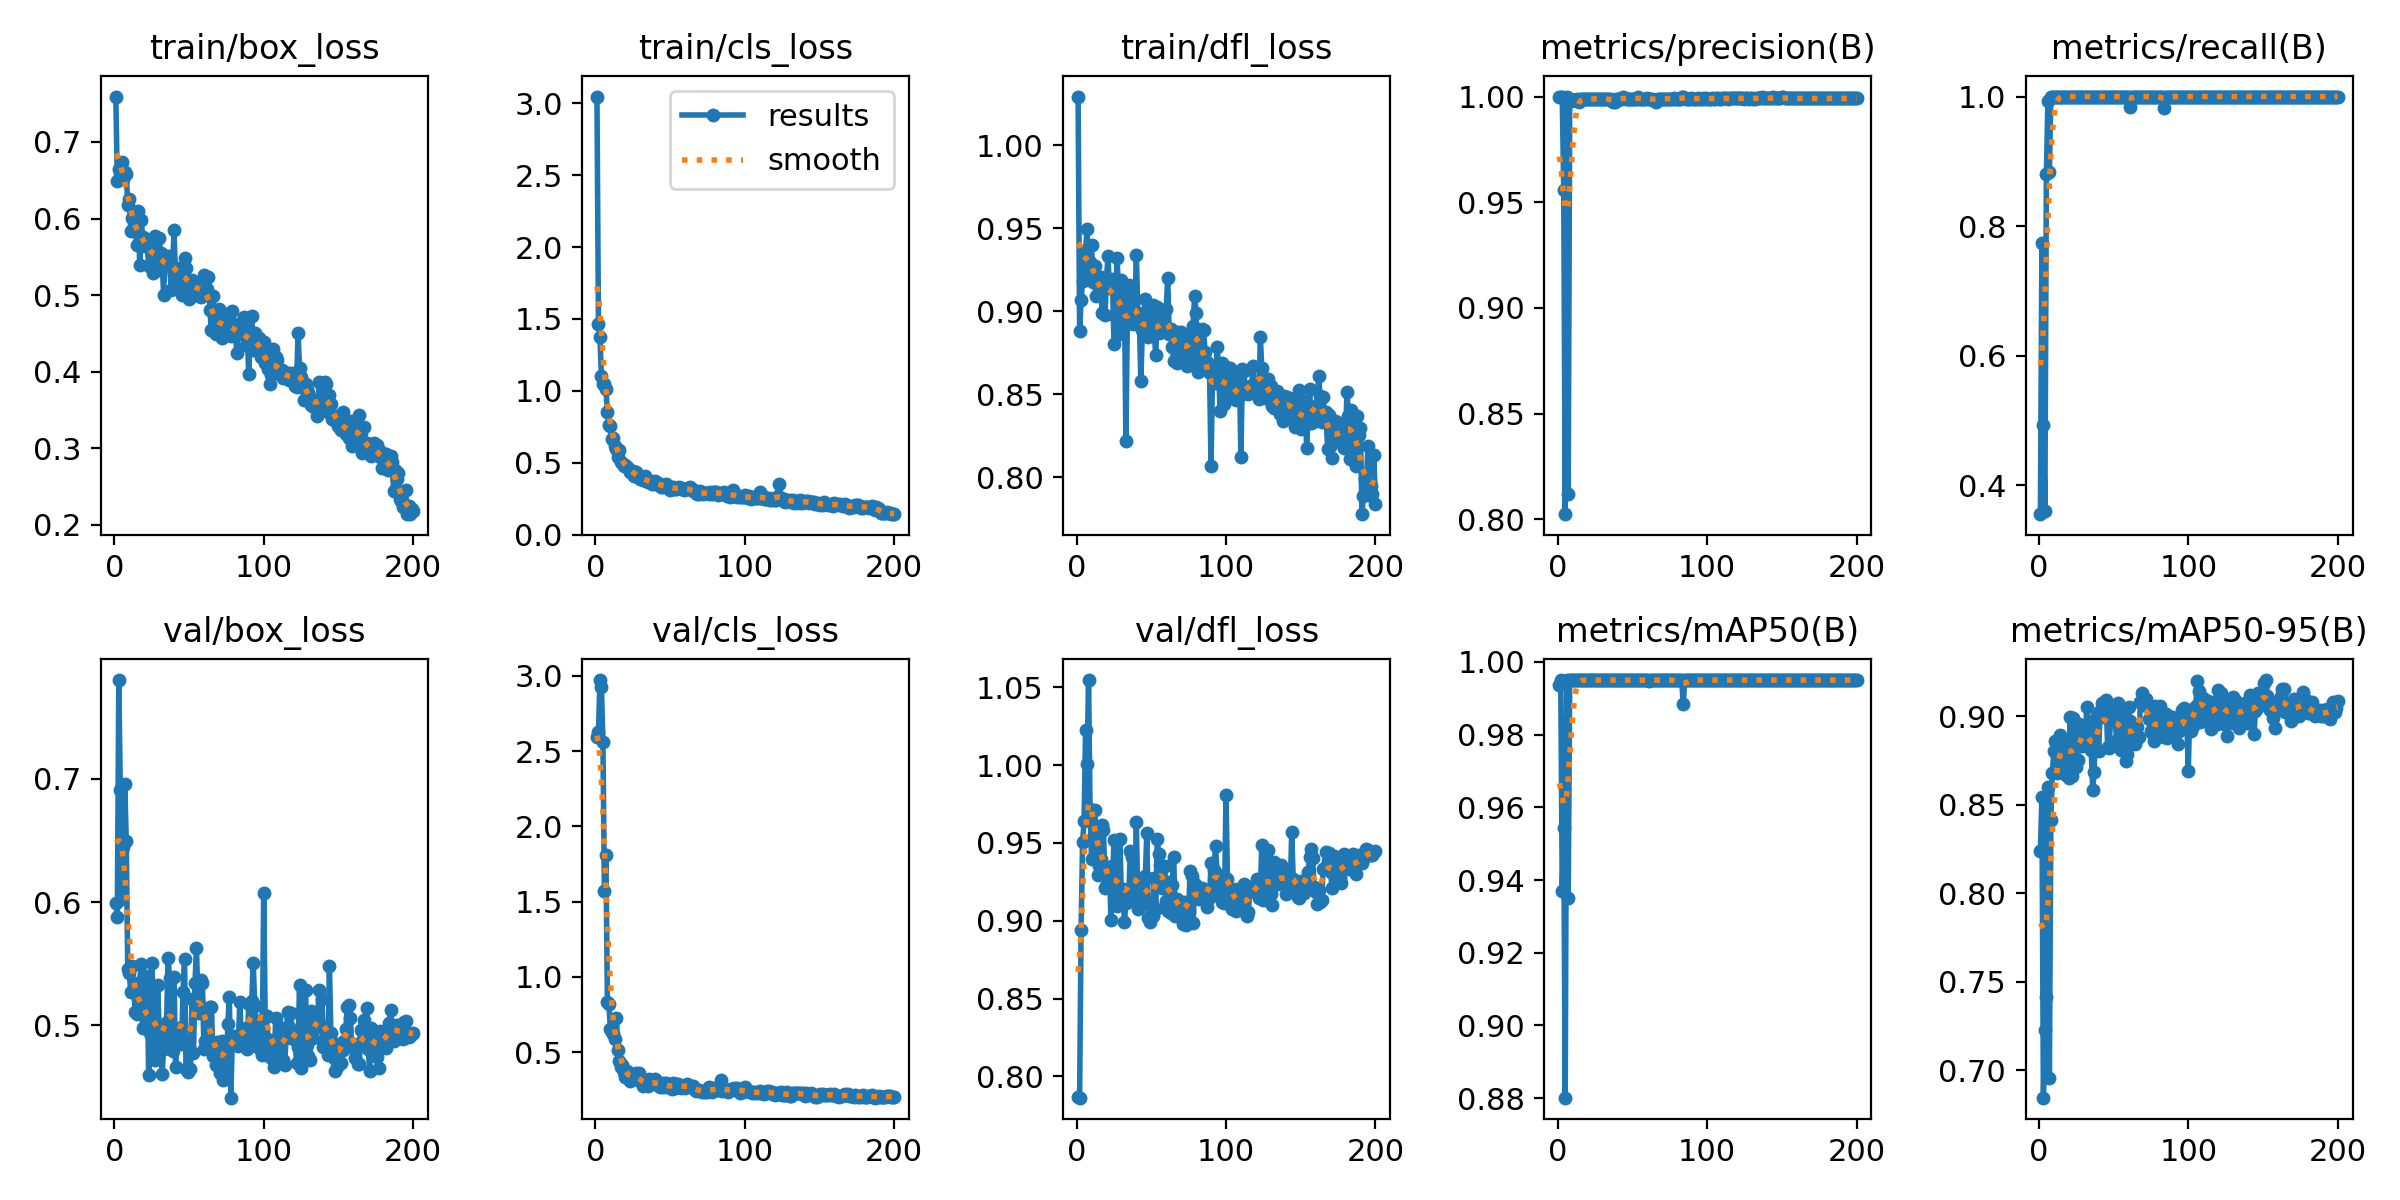

The file beside this chart, header and first rows:
epoch, time, train/box_loss, train/cls_loss, train/dfl_loss, metrics/precision(B), metrics/recall(B), metrics/mAP50(B), metrics/mAP50-95(B), val/box_loss, val/cls_loss, val/dfl_loss, lr/pg0, lr/pg1, lr/pg2
1, 4.361, 0.7593, 3.046, 1.029, 1, 0.3556, 0.9937, 0.824, 0.5991, 2.591, 0.7869, 0.00026, 0.00026, 0.00026
2, 7.699, 0.6493, 1.467, 0.8881, 1, 0.7738, 0.995, 0.8544, 0.5882, 2.624, 0.7864, 0.0005373, 0.0005373, 0.0005373
3, 10.91, 0.6646, 1.375, 0.907, 1, 0.493, 0.937, 0.6845, 0.7802, 2.971, 0.8943, 0.0008119, 0.0008119, 0.0008119
4, 14.06, 0.6594, 1.102, 0.9181, 0.9559, 0.3611, 0.9542, 0.7228, 0.6909, 2.928, 0.9506, 0.001084, 0.001084, 0.001084
5, 17.25, 0.6732, 1.048, 0.9326, 0.8025, 0.8802, 0.8801, 0.7412, 0.6025, 2.558, 0.9638, 0.001353, 0.001353, 0.001353
6, 20.36, 0.6522, 1.047, 0.9367, 1, 0.9929, 0.995, 0.8599, 0.6448, 1.568, 1.022, 0.001619, 0.001619, 0.001619
7, 23.46, 0.6608, 1.014, 0.9494, 0.812, 0.8833, 0.9352, 0.6958, 0.6957, 1.81, 1.001, 0.001882, 0.001882, 0.001882
8, 26.58, 0.6588, 0.8498, 0.923, 0.9987, 1, 0.995, 0.8413, 0.6494, 0.834, 1.055, 0.001931, 0.001931, 0.001931
9, 29.67, 0.6181, 0.7624, 0.9299, 0.9981, 1, 0.995, 0.8682, 0.5456, 0.8204, 0.9715, 0.001921, 0.001921, 0.001921
10, 32.77, 0.6257, 0.7572, 0.9397, 0.9984, 1, 0.995, 0.8804, 0.5424, 0.6513, 0.9394, 0.001911, 0.001911, 0.001911
11, 35.85, 0.5843, 0.6623, 0.9177, 0.9983, 1, 0.995, 0.8861, 0.5274, 0.6315, 0.952, 0.001901, 0.001901, 0.001901
12, 38.93, 0.6002, 0.6724, 0.9273, 0.9983, 1, 0.995, 0.8678, 0.5484, 0.6225, 0.9712, 0.001891, 0.001891, 0.001891
13, 41.99, 0.6034, 0.6185, 0.9094, 0.9987, 1, 0.995, 0.8739, 0.5302, 0.5883, 0.9583, 0.001881, 0.001881, 0.001881
14, 45.06, 0.5891, 0.5932, 0.9187, 0.9973, 1, 0.995, 0.8897, 0.5109, 0.7278, 0.9293, 0.001871, 0.001871, 0.001871
15, 48.11, 0.5652, 0.5372, 0.9136, 0.9988, 1, 0.995, 0.887, 0.5096, 0.5119, 0.9355, 0.001861, 0.001861, 0.001861
16, 51.19, 0.6104, 0.5868, 0.9206, 0.999, 1, 0.995, 0.8872, 0.5109, 0.4398, 0.9398, 0.001852, 0.001852, 0.001852
17, 54.24, 0.5397, 0.5045, 0.8991, 0.999, 1, 0.995, 0.8846, 0.5354, 0.4033, 0.9612, 0.001842, 0.001842, 0.001842
18, 57.32, 0.5979, 0.5003, 0.9159, 0.9988, 1, 0.995, 0.8669, 0.5498, 0.4134, 0.958, 0.001832, 0.001832, 0.001832
19, 60.38, 0.5757, 0.4792, 0.8978, 0.9989, 1, 0.995, 0.8852, 0.4977, 0.366, 0.9212, 0.001822, 0.001822, 0.001822
20, 63.48, 0.5647, 0.4845, 0.9194, 0.9988, 1, 0.995, 0.8653, 0.499, 0.3358, 0.9226, 0.001812, 0.001812, 0.001812
21, 66.55, 0.5739, 0.4734, 0.9329, 0.9988, 1, 0.995, 0.8999, 0.5068, 0.3767, 0.9235, 0.001802, 0.001802, 0.001802
22, 69.61, 0.5701, 0.4646, 0.9138, 0.9987, 1, 0.995, 0.8662, 0.5399, 0.3299, 0.9346, 0.001792, 0.001792, 0.001792
23, 72.67, 0.5379, 0.4337, 0.9145, 0.9989, 1, 0.995, 0.8989, 0.46, 0.3099, 0.9005, 0.001782, 0.001782, 0.001782
24, 75.74, 0.5668, 0.4324, 0.9195, 0.9989, 1, 0.995, 0.8712, 0.494, 0.3305, 0.9222, 0.001772, 0.001772, 0.001772
25, 78.93, 0.5528, 0.4436, 0.8803, 0.9989, 1, 0.995, 0.8712, 0.5504, 0.35, 0.9518, 0.001762, 0.001762, 0.001762
26, 82.04, 0.5295, 0.4058, 0.897, 0.9991, 1, 0.995, 0.8755, 0.526, 0.3253, 0.9366, 0.001752, 0.001752, 0.001752
27, 85.24, 0.5771, 0.439, 0.9323, 0.999, 1, 0.995, 0.8958, 0.472, 0.3602, 0.9098, 0.001743, 0.001743, 0.001743
28, 88.49, 0.5575, 0.4073, 0.9155, 0.9989, 1, 0.995, 0.8942, 0.4787, 0.3464, 0.9128, 0.001733, 0.001733, 0.001733
29, 91.68, 0.5332, 0.4038, 0.8861, 0.9988, 1, 0.995, 0.8831, 0.5327, 0.3606, 0.9524, 0.001723, 0.001723, 0.001723
30, 95, 0.5749, 0.3899, 0.9187, 0.9988, 1, 0.995, 0.8917, 0.4964, 0.307, 0.9144, 0.001713, 0.001713, 0.001713
31, 98.32, 0.5552, 0.3921, 0.9165, 0.9986, 1, 0.995, 0.885, 0.4901, 0.3087, 0.9204, 0.001703, 0.001703, 0.001703
32, 101.7, 0.5492, 0.3827, 0.9106, 0.999, 1, 0.995, 0.9053, 0.4606, 0.2738, 0.8992, 0.001693, 0.001693, 0.001693
33, 105.1, 0.5001, 0.4064, 0.8219, 0.999, 1, 0.995, 0.8959, 0.4809, 0.2827, 0.9113, 0.001683, 0.001683, 0.001683
34, 108.6, 0.5513, 0.3729, 0.8978, 0.999, 1, 0.995, 0.8911, 0.4892, 0.2958, 0.9157, 0.001673, 0.001673, 0.001673
35, 111.8, 0.5468, 0.3678, 0.916, 0.999, 1, 0.995, 0.8813, 0.5024, 0.2759, 0.9194, 0.001663, 0.001663, 0.001663
36, 115.1, 0.551, 0.3699, 0.9102, 0.9983, 1, 0.995, 0.8585, 0.5551, 0.3217, 0.945, 0.001654, 0.001654, 0.001654
37, 118.3, 0.5466, 0.3746, 0.9059, 0.9975, 1, 0.995, 0.8686, 0.5383, 0.3, 0.9409, 0.001644, 0.001644, 0.001644
38, 121.5, 0.5063, 0.3522, 0.8921, 0.9975, 1, 0.995, 0.899, 0.4978, 0.2976, 0.9152, 0.001634, 0.001634, 0.001634
39, 124.7, 0.5346, 0.3527, 0.898, 0.999, 1, 0.995, 0.9005, 0.4793, 0.2881, 0.9135, 0.001624, 0.001624, 0.001624
40, 127.9, 0.5851, 0.3703, 0.934, 0.999, 1, 0.995, 0.8807, 0.5392, 0.3193, 0.9635, 0.001614, 0.001614, 0.001614
41, 131, 0.5187, 0.3588, 0.8989, 0.9989, 1, 0.995, 0.903, 0.4661, 0.2996, 0.9077, 0.001604, 0.001604, 0.001604
42, 134.2, 0.536, 0.3565, 0.8958, 0.999, 1, 0.995, 0.9077, 0.4964, 0.2831, 0.9116, 0.001594, 0.001594, 0.001594
43, 137.4, 0.5126, 0.3456, 0.8576, 0.999, 1, 0.995, 0.8997, 0.4981, 0.2709, 0.9251, 0.001584, 0.001584, 0.001584
44, 140.6, 0.5262, 0.3339, 0.8887, 1, 0.9996, 0.995, 0.9053, 0.4946, 0.2966, 0.9197, 0.001574, 0.001574, 0.001574
45, 143.8, 0.4997, 0.3282, 0.8902, 0.9991, 1, 0.995, 0.9092, 0.4848, 0.2724, 0.9116, 0.001564, 0.001564, 0.001564
46, 147, 0.5296, 0.345, 0.9072, 0.999, 1, 0.995, 0.8828, 0.5271, 0.2989, 0.9284, 0.001554, 0.001554, 0.001554
47, 150.2, 0.549, 0.3492, 0.9007, 0.9991, 1, 0.995, 0.8819, 0.554, 0.2955, 0.9564, 0.001545, 0.001545, 0.001545
48, 153.4, 0.5359, 0.3445, 0.8841, 0.9986, 1, 0.995, 0.8991, 0.465, 0.2679, 0.9019, 0.001535, 0.001535, 0.001535
49, 156.5, 0.5195, 0.3282, 0.8903, 0.9989, 1, 0.995, 0.8984, 0.4623, 0.2696, 0.8993, 0.001525, 0.001525, 0.001525
50, 159.7, 0.4945, 0.3122, 0.8865, 0.999, 1, 0.995, 0.9021, 0.481, 0.2707, 0.904, 0.001515, 0.001515, 0.001515
51, 162.9, 0.5081, 0.3246, 0.9035, 0.999, 1, 0.995, 0.8992, 0.4651, 0.2564, 0.9029, 0.001505, 0.001505, 0.001505
52, 166.1, 0.5196, 0.3322, 0.8864, 0.999, 1, 0.995, 0.8868, 0.5218, 0.2964, 0.9277, 0.001495, 0.001495, 0.001495
53, 169.2, 0.506, 0.3164, 0.8733, 0.999, 1, 0.995, 0.9076, 0.4781, 0.2595, 0.9073, 0.001485, 0.001485, 0.001485
54, 172.4, 0.5104, 0.3165, 0.9023, 1, 1, 0.995, 0.8963, 0.5343, 0.2915, 0.9525, 0.001475, 0.001475, 0.001475
55, 175.5, 0.5158, 0.3236, 0.887, 0.999, 1, 0.995, 0.8813, 0.5626, 0.2861, 0.9427, 0.001465, 0.001465, 0.001465
56, 178.8, 0.5124, 0.332, 0.8963, 0.9991, 1, 0.995, 0.9009, 0.5202, 0.2729, 0.9356, 0.001455, 0.001455, 0.001455
57, 182.2, 0.4996, 0.3226, 0.8872, 0.999, 1, 0.995, 0.9027, 0.5099, 0.2599, 0.9212, 0.001446, 0.001446, 0.001446
58, 185.5, 0.4975, 0.32, 0.888, 0.9991, 1, 0.995, 0.8747, 0.537, 0.2763, 0.9348, 0.001436, 0.001436, 0.001436
59, 188.7, 0.5058, 0.3097, 0.8907, 0.999, 1, 0.995, 0.8789, 0.5345, 0.2695, 0.9352, 0.001426, 0.001426, 0.001426
60, 191.8, 0.5267, 0.3149, 0.9015, 0.9992, 1, 0.995, 0.9056, 0.4811, 0.2642, 0.9126, 0.001416, 0.001416, 0.001416
... 140 more rows
